Run: headless pygame with SDL's dummy video driver; simulated clock (each Clock.tick advances the game by its frame time, no real sleeping); random seed 0; keys injected as events and as key.get_pressed() state; no mouse input.
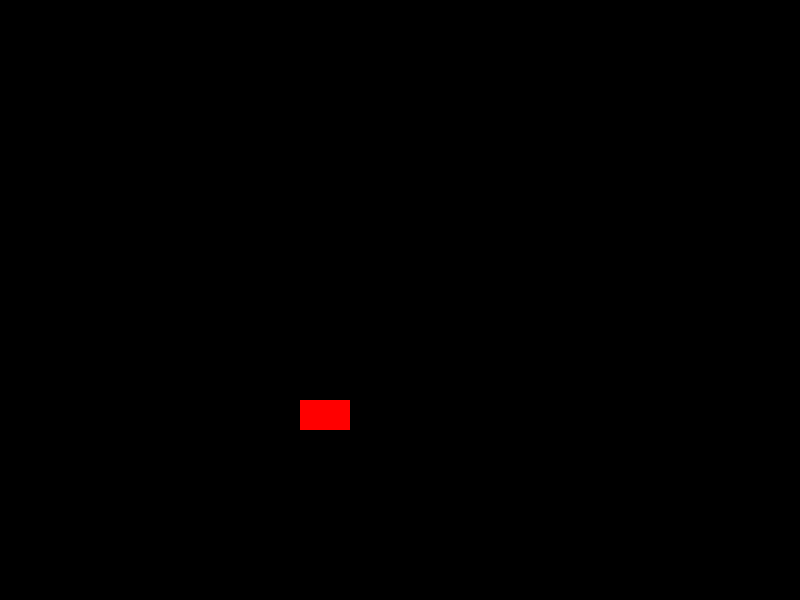
Frame 1 of 4 · flips 1–60 · no input
Frame 2 of 4 · flips 61–180 · tapped SPACE, RETURN · held RIGHT (→), D · screen unchanged from frame 1, image omitted
Frame 3 of 4 · flips 181–300 · held DOWN (↓), S · screen unchanged from frame 2, image omitted
Frame 4 of 4 · flips 301–420 · held LEFT (←), A, UP (↑), W · screen unchanged from frame 3, image omitted

The pygame program that drew these frames:

import pygame
from pygame.locals import *
import sys

# Desenha uma figura na tela

largura = 800
altura = 600

pygame.init()

tela = pygame.display.set_mode((largura,altura))

def game():
    while True:
        
        for event in pygame.event.get():
            if event.type == QUIT:
                pygame.QUIT()
                sys.exit()   
                
        pygame.draw.rect(tela,(255,0,0),(300,400,50,30))
        pygame.display.update()
game()
